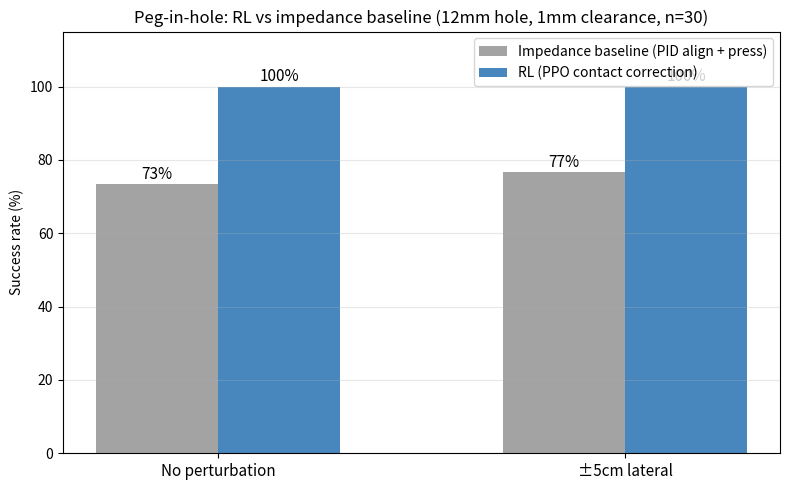

Source code (Python): (Note: this script raises an exception after producing the figure.)
#!/usr/bin/env python3
"""peg-in-hole 对比图：阻抗基线 vs RL（理想/±5cm 扰动，12mm 孔，n=30）"""
import matplotlib
matplotlib.use('Agg')
import matplotlib.pyplot as plt
import numpy as np
import os

base = np.array([73.3, 76.7])   # 基线：理想 / ±5cm 扰动
rl = np.array([100.0, 100.0])   # RL
labels = ['No perturbation', '±5cm lateral']

x = np.arange(2)
w = 0.3
fig, ax = plt.subplots(figsize=(8, 5))
ax.bar(x - w/2, base, w, label='Impedance baseline (PID align + press)', color='#999999', alpha=0.9)
ax.bar(x + w/2, rl, w, label='RL (PPO contact correction)', color='#337ab7', alpha=0.9)
for xi, v in zip(x - w/2, base): ax.text(xi, v + 1.5, f'{v:.0f}%', ha='center', fontsize=11)
for xi, v in zip(x + w/2, rl): ax.text(xi, v + 1.5, f'{v:.0f}%', ha='center', fontsize=11)
ax.set_xticks(x); ax.set_xticklabels(labels, fontsize=11)
ax.set_ylabel('Success rate (%)')
ax.set_ylim(0, 115)
ax.set_title('Peg-in-hole: RL vs impedance baseline (12mm hole, 1mm clearance, n=30)')
ax.legend(fontsize=10)
ax.grid(axis='y', alpha=0.3)
fig.tight_layout()
out = os.path.join(os.path.dirname(os.path.dirname(os.path.abspath(__file__))), 'results', 'peg_hole_compare.png')
fig.savefig(out, dpi=150)
print('saved:', out)
